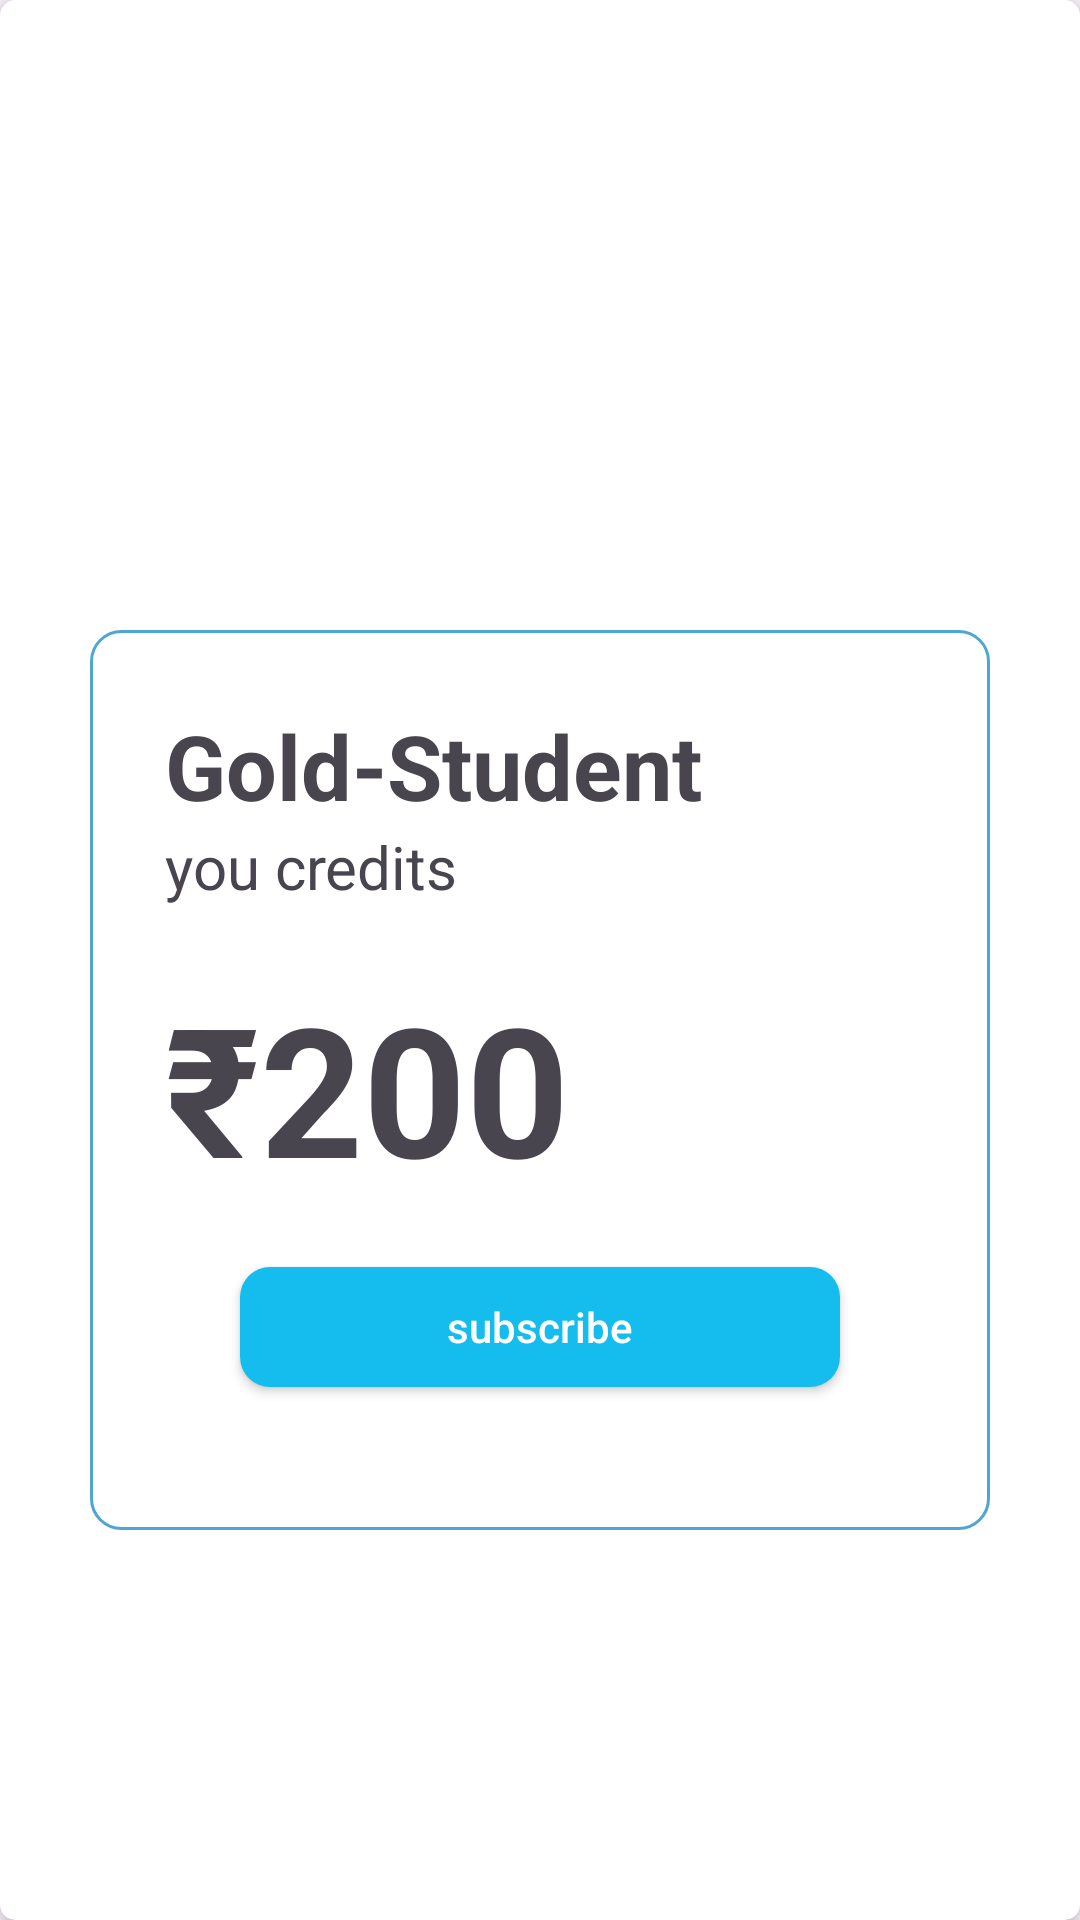

Produce the Android XML layout that renders to this screen, including the resource entries it uses.
<!-- AndroidManifest.xml: application theme Theme.TutorFinder -->
<!-- res/layout/layout_for_user_profile.xml -->
<?xml version="1.0" encoding="utf-8"?>
<androidx.cardview.widget.CardView xmlns:android="http://schemas.android.com/apk/res/android"
    xmlns:app="http://schemas.android.com/apk/res-auto"
    xmlns:tools="http://schemas.android.com/tools"
    android:layout_width="match_parent"
    android:layout_margin="5dp"
    app:cardCornerRadius="5dp"
    app:cardElevation="5dp"
    android:layout_height="match_parent"
    android:orientation="vertical">

    <LinearLayout
        android:layout_width="300dp"
        android:layout_height="300dp"
        android:layout_marginTop="40dp"
        android:layout_gravity="center"
        android:background="@drawable/for_package_layout"
        android:gravity="center">
        <LinearLayout
            android:layout_width="250dp"
            android:orientation="vertical"
            android:layout_height="250dp">
        <TextView
            android:layout_width="wrap_content"
            android:layout_height="wrap_content"
            android:textStyle="bold"
            android:id="@+id/package_name"
            android:textSize="30dp"
            android:text="Gold-Student"/>
        <TextView
            android:layout_width="wrap_content"
            android:layout_height="wrap_content"
            android:textSize="20dp"
            android:id="@+id/credits"
            android:text="you credits"/>
        <TextView
            android:layout_width="wrap_content"
            android:layout_height="wrap_content"
            android:id="@+id/package_cost"
            android:textSize="60dp"
            android:layout_marginTop="20dp"
            android:text="₹200"
            android:textStyle="bold"
            />

            <androidx.appcompat.widget.AppCompatButton
                android:id="@+id/buy"
                android:layout_marginTop="20dp"
                android:layout_width="200dp"
                android:layout_height="40dp"
                android:background="@drawable/for_package_button"
                android:hint="subscribe"
                android:layout_gravity="center"
                android:textColorHint="@color/white"/>
        </LinearLayout>

    </LinearLayout>
</androidx.cardview.widget.CardView>
<!-- resources referenced by this layout -->
<resources>
  <color name="white">#FFFFFFFF</color>
  <!-- drawable for_package_button (drawable) -->
  <?xml version="1.0" encoding="utf-8"?>
  <shape xmlns:android="http://schemas.android.com/apk/res/android">
      <corners  android:radius="10dp"/>
      <solid android:color="@color/colorPrimary"/>
  </shape>
  <!-- drawable for_package_layout (drawable) -->
  <?xml version="1.0" encoding="utf-8"?>
  <shape xmlns:android="http://schemas.android.com/apk/res/android"
      android:shape="rectangle" >
  
      
      <corners
          android:radius="10dp"  />
  
      <stroke android:width="1dip" android:color="#4fa5d5"/>
  
  </shape>
  <style name="Theme.TutorFinder" parent="Base.Theme.TutorFinder" />
  <color name="colorPrimary">#14bdee</color>
  <style name="Base.Theme.TutorFinder" parent="Theme.Material3.Light.NoActionBar">
           <item name="colorPrimary">@color/colorPrimary</item>
           <item name="colorPrimaryDark">@color/colorPrimary</item>
           <item name="android:navigationBarColor">@color/colorPrimary</item>
          <item name="android:windowDisablePreview">true</item>
  
  
      </style>
</resources>
